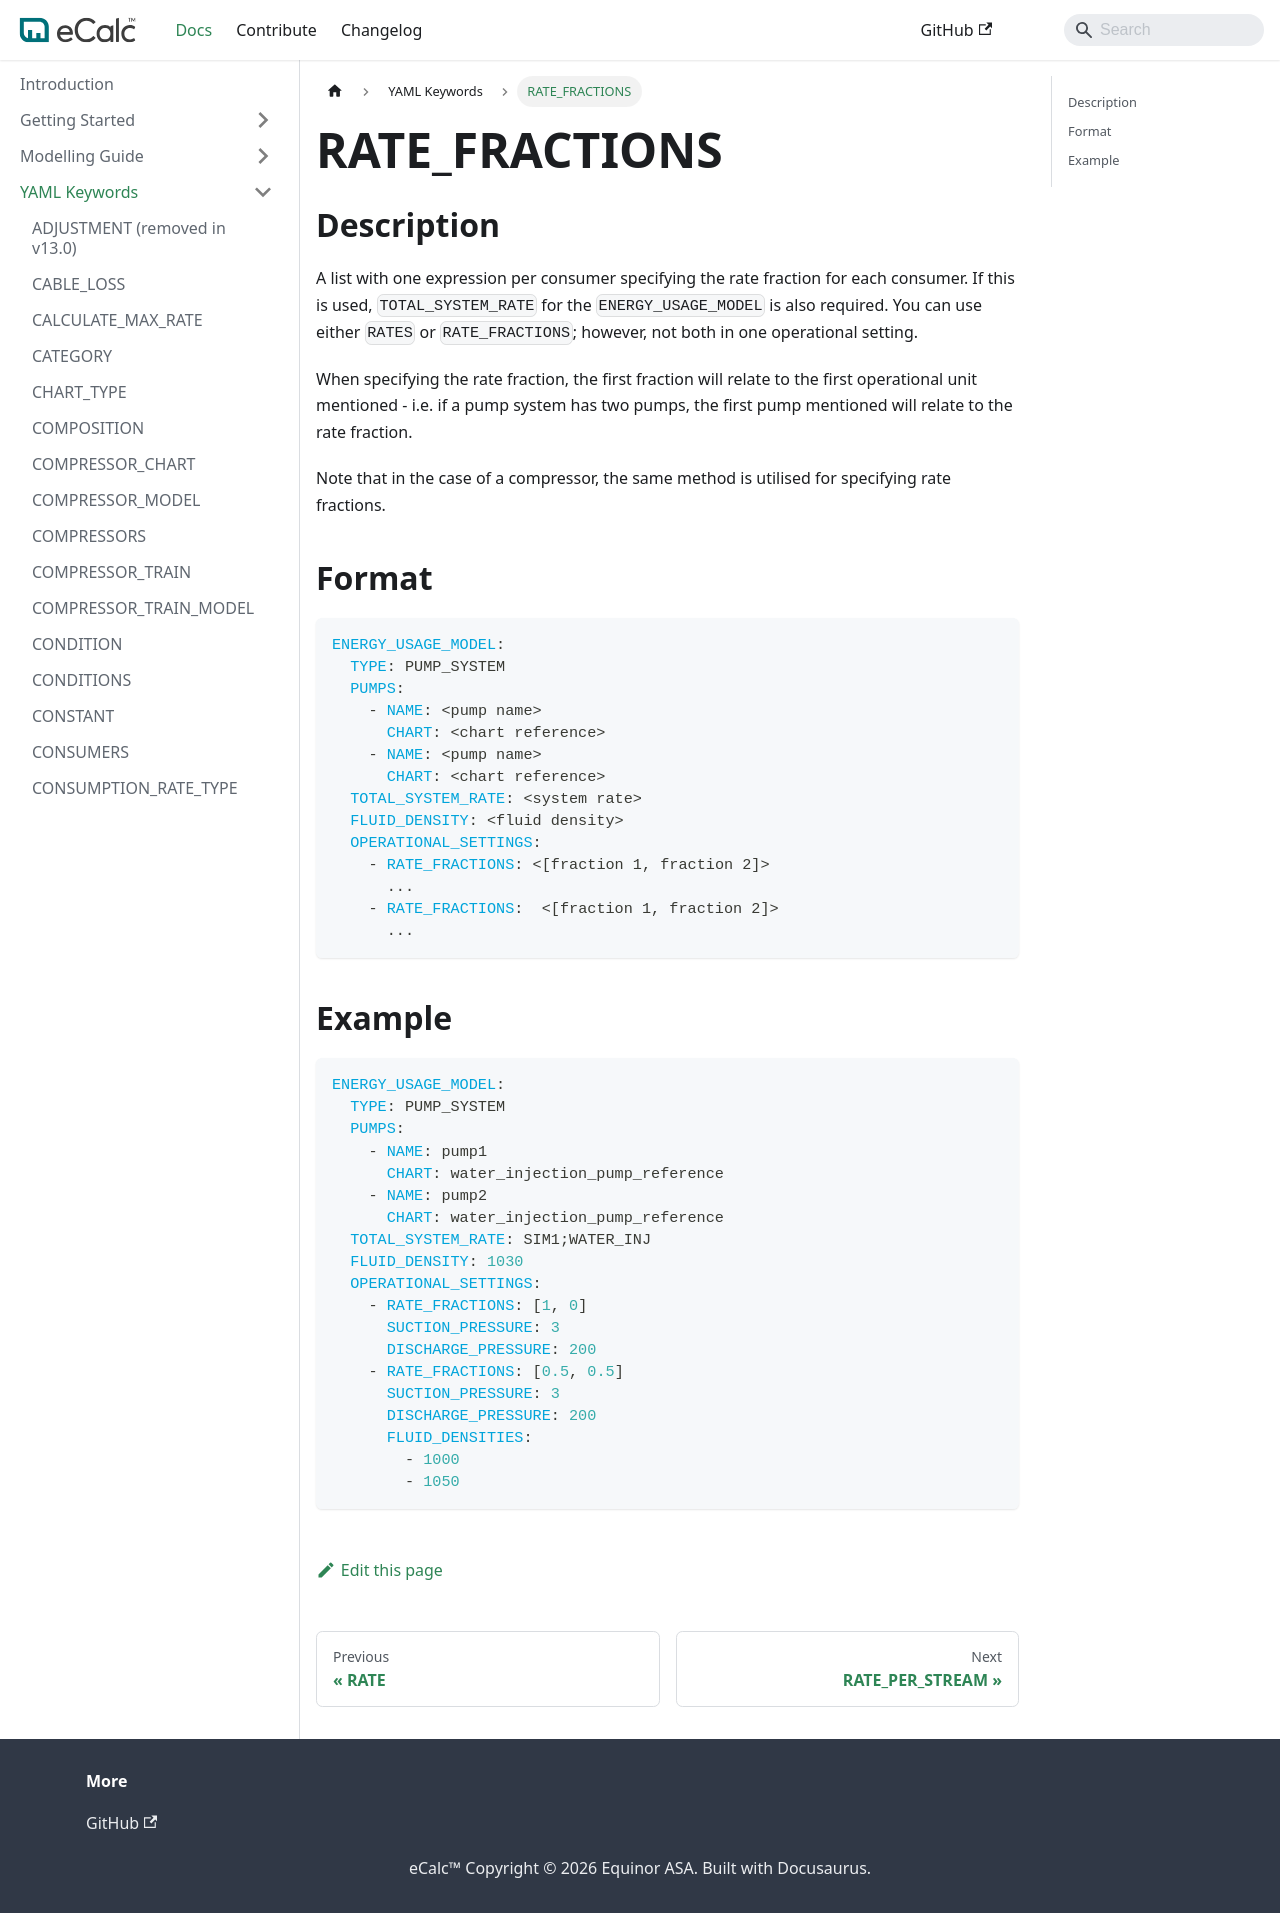

repository: equinor/ecalc · page: v15.9/docs/about/references/RATE_FRACTIONS/index.html · generator: docusaurus

# RATE_FRACTIONS

## Description {/* #description */}

A list with one expression per consumer specifying the rate fraction for each consumer. If this is used, `TOTAL_SYSTEM_RATE` for the `ENERGY_USAGE_MODEL` is also required. You can use either `RATES` or `RATE_FRACTIONS`; however, not both in one operational setting.

When specifying the rate fraction, the first fraction will relate to the first operational unit mentioned - i.e. if a pump system has two pumps, the first pump mentioned will relate to the rate fraction.

Note that in the case of a compressor, the same method is utilised for specifying rate fractions.

## Format {/* #format */}

~~~~yaml
ENERGY_USAGE_MODEL:
  TYPE: PUMP_SYSTEM
  PUMPS:
    - NAME: <pump name>
      CHART: <chart reference>
    - NAME: <pump name>
      CHART: <chart reference>
  TOTAL_SYSTEM_RATE: <system rate>
  FLUID_DENSITY: <fluid density>
  OPERATIONAL_SETTINGS:
    - RATE_FRACTIONS: <[fraction 1, fraction 2]>
      ...
    - RATE_FRACTIONS:  <[fraction 1, fraction 2]>
      ...
~~~~

## Example {/* #example */}

~~~~yaml
ENERGY_USAGE_MODEL:
  TYPE: PUMP_SYSTEM
  PUMPS:
    - NAME: pump1
      CHART: water_injection_pump_reference
    - NAME: pump2
      CHART: water_injection_pump_reference
  TOTAL_SYSTEM_RATE: SIM1;WATER_INJ
  FLUID_DENSITY: 1030
  OPERATIONAL_SETTINGS:
    - RATE_FRACTIONS: [1, 0]
      SUCTION_PRESSURE: 3
      DISCHARGE_PRESSURE: 200
    - RATE_FRACTIONS: [0.5, 0.5]
      SUCTION_PRESSURE: 3
      DISCHARGE_PRESSURE: 200
      FLUID_DENSITIES:
        - 1000
        - 1050
~~~~
